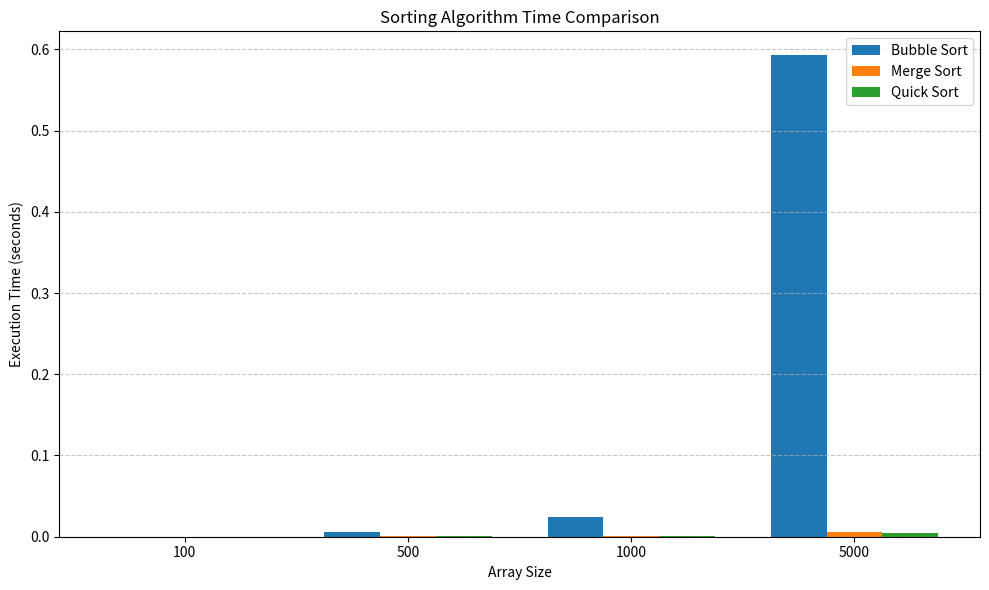

Reproduce this figure in Python.
import random
import time
import pandas as pd
import matplotlib.pyplot as plt
def bubble_sort(arr):#bubble sort
    n = len(arr)
    for i in range(n):
        for j in range(0, n - i - 1):
            if arr[j] > arr[j + 1]:
                arr[j], arr[j + 1] = arr[j + 1], arr[j]
def merge_sort(arr):#merge sort
    if len(arr) > 1:
        mid = len(arr) // 2  
        L = arr[:mid]
        R = arr[mid:]
        merge_sort(L)
        merge_sort(R)
        i = j = k = 0
        while i < len(L) and j < len(R):
            if L[i] < R[j]:
                arr[k] = L[i]
                i += 1
            else:
                arr[k] = R[j]
                j += 1
            k += 1
        while i < len(L):
            arr[k] = L[i]
            i += 1
            k += 1
        while j < len(R):
            arr[k] = R[j]
            j += 1
            k += 1
def quick_sort(arr):#quick sort
    if len(arr) <= 1:
        return arr
    else:
        pivot = arr[0]
        left = [x for x in arr[1:] if x <= pivot]
        right = [x for x in arr[1:] if x > pivot]
        return quick_sort(left) + [pivot] + quick_sort(right)
array_sizes = [100, 500, 1000, 5000]
results = []
for size in array_sizes:
    print(f"Benchmarking array size: {size}")
    base_array = random.sample(range(1, size * 10), size)
    arr = base_array.copy()
    start = time.time()
    bubble_sort(arr)
    end = time.time()
    bubble_time = end - start
    arr = base_array.copy()
    start = time.time()
    merge_sort(arr)
    end = time.time()
    merge_time = end - start
    arr = base_array.copy()
    start = time.time()
    quick_sort(arr)
    end = time.time()
    quick_time = end - start
    results.append({
        'Array Size': size,
        'Bubble Sort Time': bubble_time,
        'Merge Sort Time': merge_time,
        'Quick Sort Time': quick_time
    })
df = pd.DataFrame(results)
print("\nBenchmark Results:\n")
print(df)
plt.figure(figsize=(10, 6))
bar_width = 0.25
x = range(len(df))
plt.bar([i - bar_width for i in x], df['Bubble Sort Time'], width=bar_width, label='Bubble Sort')
plt.bar(x, df['Merge Sort Time'], width=bar_width, label='Merge Sort')
plt.bar([i + bar_width for i in x], df['Quick Sort Time'], width=bar_width, label='Quick Sort')
plt.xlabel('Array Size')
plt.ylabel('Execution Time (seconds)')
plt.title('Sorting Algorithm Time Comparison')
plt.xticks(ticks=x, labels=df['Array Size'])
plt.legend()
plt.grid(axis='y', linestyle='--', alpha=0.7)
plt.tight_layout()
plt.savefig("benchmark_plot.png")
plt.show()
